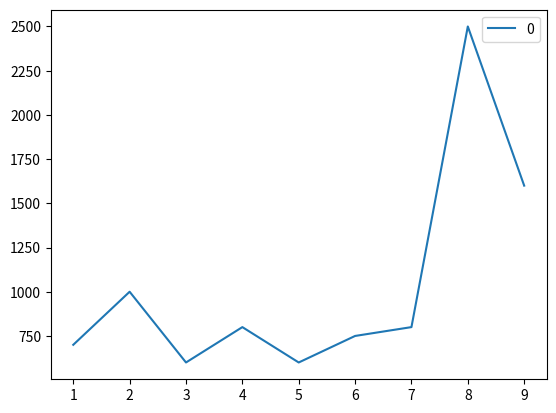

Here is the Python script that generated this plot:
import pandas as pd
import matplotlib.pyplot as plt

y = [700, 1000, 600, 800, 600, 750, 800, 2500, 1600]
x = [1, 2, 3, 4, 5, 6, 7, 8, 9]
graph = pd.DataFrame (y,x)
graph.plot (kind='line')
plt.show()